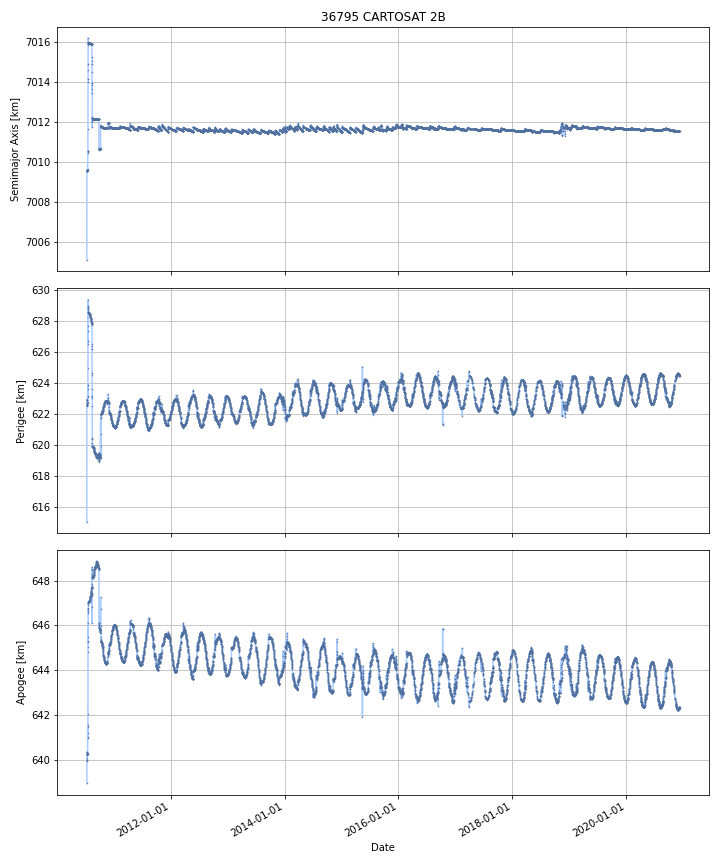

The file beside this chart, header and first rows:
DATE, SEMIMAJOR_AXIS, PERIAPSIS, APOAPSIS, DOT_SEMIMAJOR_AXIS, DOT_PERIAPSIS, DOT_APOAPSIS
2010-07-13, 7010, 622.6, 640.3, , , 
2010-07-14, 7010, 622.6, 640.3, -0.01129, 0.01844, -0.04102
2010-07-15, 7010, 622.6, 640.3, -0.002993, -0.0004461, -0.005541
2010-07-16, 7010, 622.6, 640.3, 0.005694, 0.04002, -0.02864
2010-07-17, 7010, 622.7, 640.2, 0.02292, 0.05807, -0.01223
2010-07-18, 7011, 623.8, 641, 0.9361, 1.099, 0.7729
2010-07-19, 7011, 623.3, 641.4, -0.02642, -0.448, 0.3951
2010-07-20, 7015, 628.4, 644.8, 4.23, 5.046, 3.415
2010-07-21, 7016, 629.1, 646.6, 1.266, 0.7195, 1.813
2010-07-22, 7016, 628.7, 646.9, -0.05131, -0.393, 0.2904
2010-07-23, 7016, 628.6, 647, -0.01832, -0.09433, 0.05769
2010-07-24, 7016, 628.5, 647, -0.005774, -0.0593, 0.04775
2010-07-25, 7016, 628.5, 647.1, -0.003863, -0.01808, 0.01035
2010-07-26, 7016, 628.5, 647.1, -0.004255, -0.02612, 0.01761
2010-07-27, 7016, 628.5, 647.1, -0.001438, 0.01152, -0.0144
2010-07-28, 7016, 628.5, 647.1, -0.0007079, -0.02389, 0.02247
2010-07-29, 7016, 628.5, 647.1, -0.0007794, -0.03065, 0.02909
2010-07-30, 7016, 628.5, 647.1, -0.0002867, -0.00233, 0.001756
2010-07-31, 7016, 628.4, 647.1, -0.001718, -0.02277, 0.01933
2010-08-01, 7016, 628.4, 647.2, -0.0007614, -0.04401, 0.04248
2010-08-02, 7016, 628.3, 647.2, -0.0008645, -0.04176, 0.04003
2010-08-03, 7016, 628.3, 647.3, -0.0009415, -0.06057, 0.05869
2010-08-04, 7016, 628.3, 647.3, -0.001735, -0.01121, 0.007738
2010-08-05, 7016, 628.2, 647.3, -0.0008667, -0.0474, 0.04567
2010-08-06, 7016, 628.2, 647.4, -0.0009304, -0.0469, 0.04504
2010-08-07, 7016, 628.1, 647.4, -0.0006255, -0.03764, 0.03639
2010-08-08, 7016, 628.1, 647.4, -0.001211, -0.03713, 0.03471
2010-08-09, 7016, 628, 647.5, -0.00171, -0.06074, 0.05732
2010-08-10, 7016, 628, 647.5, 6.1013289268885273e-05, -0.05141, 0.05153
2010-08-11, 7016, 627.9, 647.7, 0.0002558, -0.1114, 0.1119
2010-08-12, 7016, 627.8, 647.7, -0.001276, -0.03203, 0.02948
2010-08-13, 7016, 627.8, 647.7, -0.001952, -0.04312, 0.03922
2010-08-14, 7016, 627.3, 647.7, -0.3109, -0.55, -0.07189
2010-08-15, 7014, 623.6, 647.9, -1.72, -3.672, 0.2309
2010-08-16, 7012, 620.4, 647.4, -1.834, -3.199, -0.4682
2010-08-17, 7012, 620, 648.1, 0.1561, -0.4116, 0.7237
2010-08-18, 7012, 619.9, 648.2, -0.01441, -0.06332, 0.0345
2010-08-19, 7012, 619.9, 648.1, -0.005281, 0.02355, -0.03411
2010-08-20, 7012, 619.9, 648.2, -0.008301, -0.07558, 0.05898
2010-08-21, 7012, 619.9, 648.2, -0.003815, 0.03938, -0.04701
2010-08-22, 7012, 619.9, 648.2, -0.0009135, -0.03018, 0.02835
2010-08-23, 7012, 619.9, 648.2, 0.001569, -0.01202, 0.01516
2010-08-24, 7012, 619.8, 648.2, 0.0005725, -0.01746, 0.01861
2010-08-25, 7012, 619.8, 648.2, -0.0002982, -0.03397, 0.03338
2010-08-26, 7012, 619.7, 648.3, -0.001622, -0.05517, 0.05193
2010-08-27, 7012, 619.7, 648.4, -0.0004401, -0.04943, 0.04855
2010-08-28, 7012, 619.6, 648.4, -0.001373, -0.0654, 0.06265
2010-08-29, 7012, 619.5, 648.5, -0.0009371, -0.08822, 0.08635
2010-08-30, 7012, 619.5, 648.5, -0.002499, -0.005471, 0.0004729
2010-08-31, 7012, 619.5, 648.5, -0.001339, -0.01379, 0.01111
2010-09-01, 7012, 619.4, 648.6, 0.0003211, -0.08277, 0.08341
2010-09-02, 7012, 619.4, 648.6, 0.0008574, -4.5445036562341556e-05, 0.00176
2010-09-03, 7012, 619.5, 648.6, -0.0001919, 0.01363, -0.01401
2010-09-04, 7012, 619.4, 648.6, -0.002347, -0.03455, 0.02986
2010-09-05, 7012, 619.4, 648.6, -0.001098, -0.01573, 0.01353
2010-09-06, 7012, 619.4, 648.7, 0.0002491, -0.02799, 0.02849
2010-09-07, 7012, 619.4, 648.7, -0.0001512, -0.02555, 0.02525
2010-09-08, 7012, 619.3, 648.7, -0.002167, -0.01046, 0.006121
2010-09-09, 7012, 619.4, 648.7, -0.001911, 0.01388, -0.0177
2010-09-10, 7012, 619.3, 648.7, -0.001017, -0.03806, 0.03603
... 3,744 more rows
